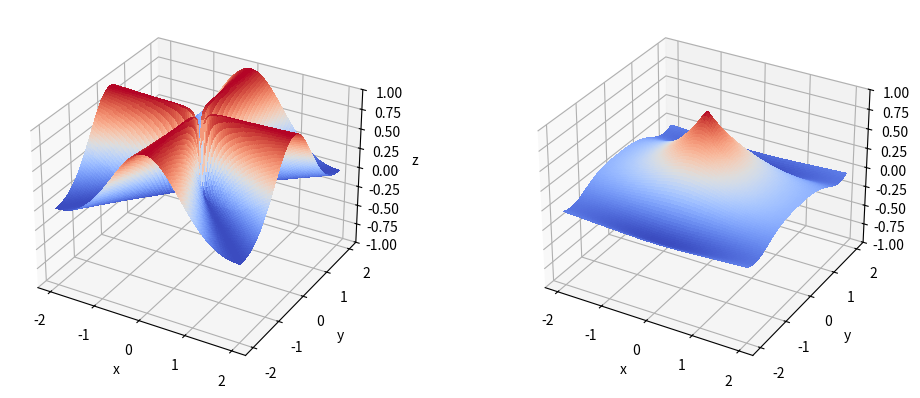

Reproduce this figure in Python.
#!/usr/bin/env python
# coding: utf-8

# # Continuidad
# 
# ## Continuidad para funciones de dos variables
# 
# ````{prf:definition} Definición de continuidad de una función de dos variables
# :label: def_cont_2v
# :nonumber: 
# 
# Sea $D \subset \mathbb{R}^2$, $(x_0,y_0) \in D$. Diremos que **$f$ es continua en el punto $(x_0,y_0)$** si y sólo si existe 
# el límite en ese punto y es igual al valor de la función en el mismo. Es decir, 
# 
# $$
# \exists\lim_{(x,y) \rightarrow (x_0,y_0)} f(x,y) \textrm{ y, además, } \lim_{(x,y) \rightarrow (x_0,y_0)} f(x,y) = f(x_0,y_0).
# $$
# 
# Diremos que la función $f$ es continua si y sólo si es continua en todos los puntos de $D$.
# ````
# 
# Por lo tanto, la función $f$ es discontinua cuando no es continua en al menos un punto de $D$. Hay dos tipos de discontinuidades: evitable e inevitable. 
# 
# * La función **$f$ tiene una discontinuidad evitable en $(x_0,y_0)$** si existe $\displaystyle \lim_{(x,y) \rightarrow (x_0,y_0)} f(x,y)$ y se cumple alguna de las siguientes condiciones: 
#     
#     * no existe $f(x_0,y_0)$, o 
#     * $\displaystyle \lim_{(x,y) \rightarrow (x_0,y_0)} f(x,y) \neq f(x_0,y_0)$. 
# 
# * La función **$f$ tiene una discontinuidad inevitable en $(x_0,y_0)$** si no existe $\displaystyle \lim_{(x,y) \rightarrow (x_0,y_0)} f(x,y)$. 
# 
# ````{prf:example}  
# :label: 2.3._ex
# :nonumber: 
# 
# 1. La función $\displaystyle f(x,y) = \frac{5x^2y}{x^2+y^2}$ tiene una discontinuidad evitable en $(0,0)$. 
#     Como el límite en ese punto existe, se puede eliminar esa discontinuidad redefiniendo $f$ como: 
# 
#     $$
#     \hat{f}(x,y)=
#     \begin{cases}
#     \displaystyle \frac{5x^2y}{x^2+y^2}  & \text{si } (x,y)\neq(0,0),\\
#     0 & \text{si } (x,y)=(0,0).
#     \end{cases}
#     $$
# 
# 2. La función $\displaystyle f(x,y) = \left(\frac{x^2-y^2}{x^2+y^2}\right)^2$ no es continua en $(0,0)$, y esta discontinuidad es inevitable (reto: ¿por qué?).
# ````
# 
# ````{prf:property} Operaciones con funciones de varias variables 
# :label: pr_operaciones
# :nonumber: 
# 
# Sean $f, g: D \subset \mathbb{R}^{2} \rightarrow \mathbb{R}$ funciones continuas en un punto $(x_0,y_0) \in D$. Entonces las siguientes funciones también son continuas en $(x_0,y_0)$:
# 
# * **Múltiplo escalar**: $\lambda f$, $\forall \lambda \in \mathbb{R}$.
# * **Suma y diferencia**: $f \pm g$.
# * **Producto**: $fg$.
# * **Cociente**: $\dfrac{f}{g}$, si $g(x_0,y_0) \neq 0$.
# ````
# 
# ````{prf:theorem} Continuidad de una función compuesta
# :label: th_func_comp_cont
# :nonumber: 
# Sean $f: D \subset \mathbb{R}^{2} \rightarrow \mathbb{R}$ y $g: E \subset \mathbb{R} \rightarrow \mathbb{R}$ dos funciones tales que $f(D) \subset E$. Sea $(x_0,y_0) \in D$ tal que $f$ es continua en $(x_0,y_0)$ y $g$ es continua en $f(x_0,y_0)$. Entonces la función compuesta $(g \circ f)(x,y) = g(f(x,y))$ es continua en $(x_0,y_0)$. Es decir, 
# 
# $$
# \displaystyle \lim_{(x,y) \rightarrow (x_0,y_0)} g(f(x,y)) = g(f(x_0,y_0)).
# $$
# ````
# 
# Estos resultados teóricos son muy útiles, pues a partir de ellos se obtiene la continuidad de polinomios y funciones racionales de varias variables. Además, establecen la continuidad de otro tipo de funciones conocidas. 
# 
# Por ejemplo, a partir de ellos es inmediato probar que las funciones $\displaystyle f(x,y) = \frac{1}{2}\sin(x^2+y^2)$ y $\displaystyle g(x,y) = \cos(y^2)e^{-\sqrt{x^2+y^2}}$ son continuas. 
# 
# Vamos a utilizar `Python` para visualizar sus representaciones gráficas.

# In[2]:


import sympy as sp
import numpy as np
import matplotlib as mp
import matplotlib.pyplot as plt
from mpl_toolkits.mplot3d import Axes3D
from matplotlib import cm


# In[5]:


x, y = sp.symbols('x, y', real=True) # definimos las variables simbólicas x e y  

# f = sp.lambdify((x,y),sp.sin(x**2 + y**2)/2) # función NumPy de f
# f = sp.lambdify((x,y), (x-2*y)/(x**2+y**2))
f = sp.lambdify((x,y), ((x**2-y**2)/(x**2+y**2))**2)
g = sp.lambdify((x,y),sp.cos(y**2)*sp.exp(-sp.sqrt(x**2+y**2))) # función NumPy de g

# Inicialización de la representación 3D
fig = plt.figure(figsize=plt.figaspect(0.4))
ax1, ax2 = fig.add_subplot(1, 2, 1, projection='3d'), fig.add_subplot(1, 2, 2, projection='3d')

# Creación de la nube de puntos (x,y) en [-2,2]x[-2,2] (100 puntos en cada eje, x e y) 
xx, yy = np.linspace(-2, 2, 100), np.linspace(-2, 2, 100)
xx, yy = np.meshgrid(xx, yy)
ff, gg = f(xx,yy), g(xx,yy)

# Representación de f
ax1.plot_surface(xx, yy, ff, rstride=1, cstride=1, cmap=cm.coolwarm, antialiased=False) 
ax1.set_xlabel('x'), ax1.set_ylabel('y'), ax1.set_zlabel('z'), ax1.set_zlim([-1,1])

# Representación de g
ax2.plot_surface(xx, yy, gg, rstride=1, cstride=1, cmap=cm.coolwarm, antialiased=False) 
ax2.set_xlabel('x'), ax2.set_ylabel('y'), ax2.set_zlabel('z'), ax2.set_zlim([-1,1])

plt.show()


# ¡Sigamos practicando! 
# 
# ````{prf:example}
# :label: ex_cont_3v
# :nonumber:
# 
# Analiza la continuidad de
# 
# * $\displaystyle f(x,y) = \frac{x-2y}{x^2+y^2}$,
# * $\displaystyle g(x,y) = \frac{2}{y-x^2}$.
# 
# **Solución:**
# 
# Las funciones racionales $f$ y $g$ son continuas, excepto en los puntos en los que el denominador es $0$. Estos puntos son los dados, respectivamente, por las ecuaciones:
# 
# 1. $\displaystyle x^2+y^2 = 0$. Lo que implica que $f$ es continua en cada punto del plano $XY$, excepto en el origen, $(0,0)$. 
# 
# 2. $\displaystyle y-x^2 = 0$. Lo que implica que $g$ es continua en todos los puntos, excepto en los situados sobre la parábola $y = x^2$.
# ````

# ## Continuidad para funciones de tres variables
# 
# ````{prf:definition} Definición de continuidad de una función de tres variables
# :label: def_cont_3v
# :nonumber: 
# 
# Sea $D \subset \mathbb{R}^3$, $(x_0,y_0,z_0) \in D$. Diremos que **$f$ es continua en el punto $(x_0,y_0,z_0)$**  
# si y sólo si existe el límite en ese punto y es igual al valor de la función en el mismo. Es decir, 
# 
# $$
# \exists\lim_{(x,y,z) \rightarrow (x_0,y_0,z_0)} f(x,y,z) \textrm{ y, además, } 
# \lim_{(x,y,z) \rightarrow (x_0,y_0,z_0)} f(x,y,z) = f(x_0,y_0,z_0).
# $$
# 
# Diremos que la función $f$ es continua si y sólo si es continua en todos los puntos de $D$.
# ````
# 
# ¡A practicar!
# 
# ````{prf:example}
# :label: ex_cont_3v
# :nonumber:
# 
# Analiza la continuidad de la siguiente función:
# 
# $$
# f(x,y,z) = \frac{1}{x^2+y^2-z}
# $$
# 
# **Solución:**
# 
# La función $f$ es continua excepto en los puntos en los que el denominador es $0$, que son los dados por la ecuación:
# 
# $$
# x^2+y^2-z = 0,
# $$
# 
# así que $f$ es continua en cada punto del espacio, excepto en los puntos del paraboloide elíptico
# 
# $$
# z = x^2+y^2.
# $$
# 
# ````

# 
